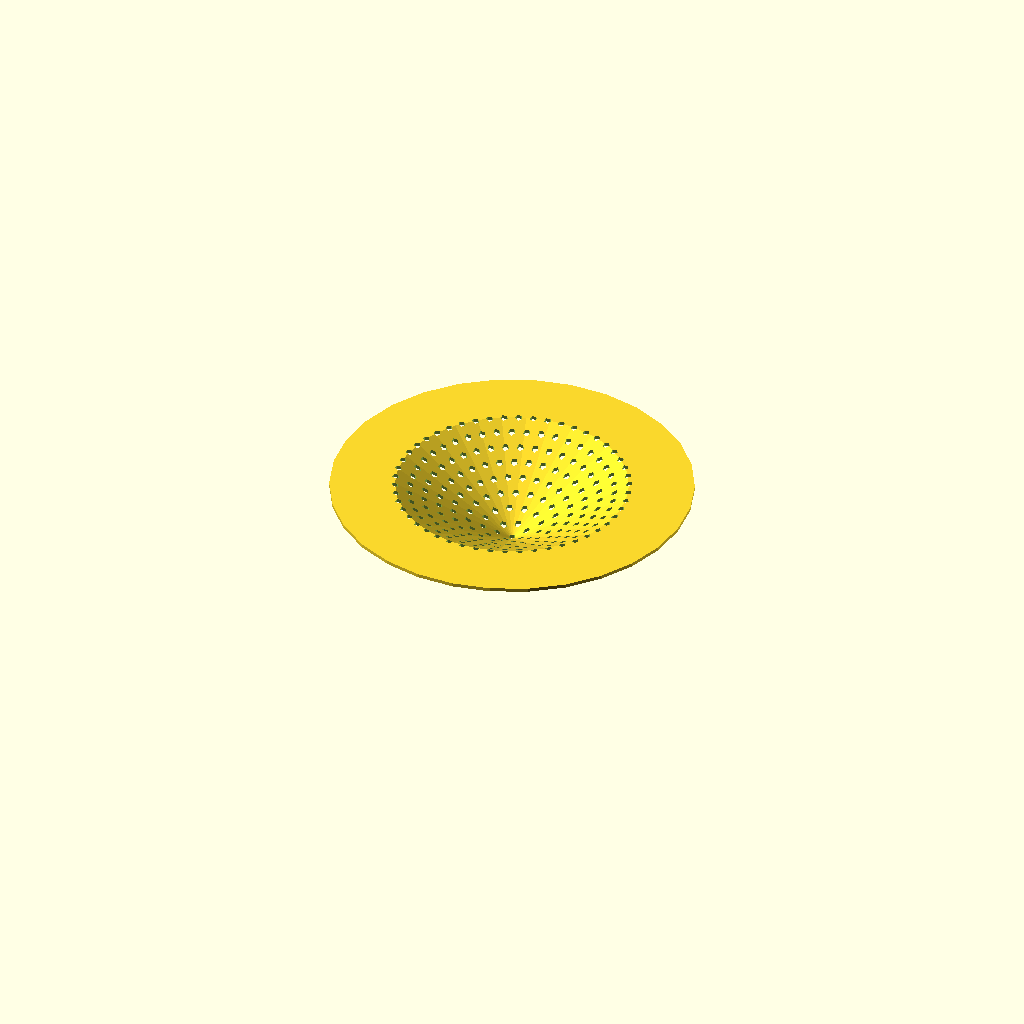
Cell 1: rendered with the file's own defaults.
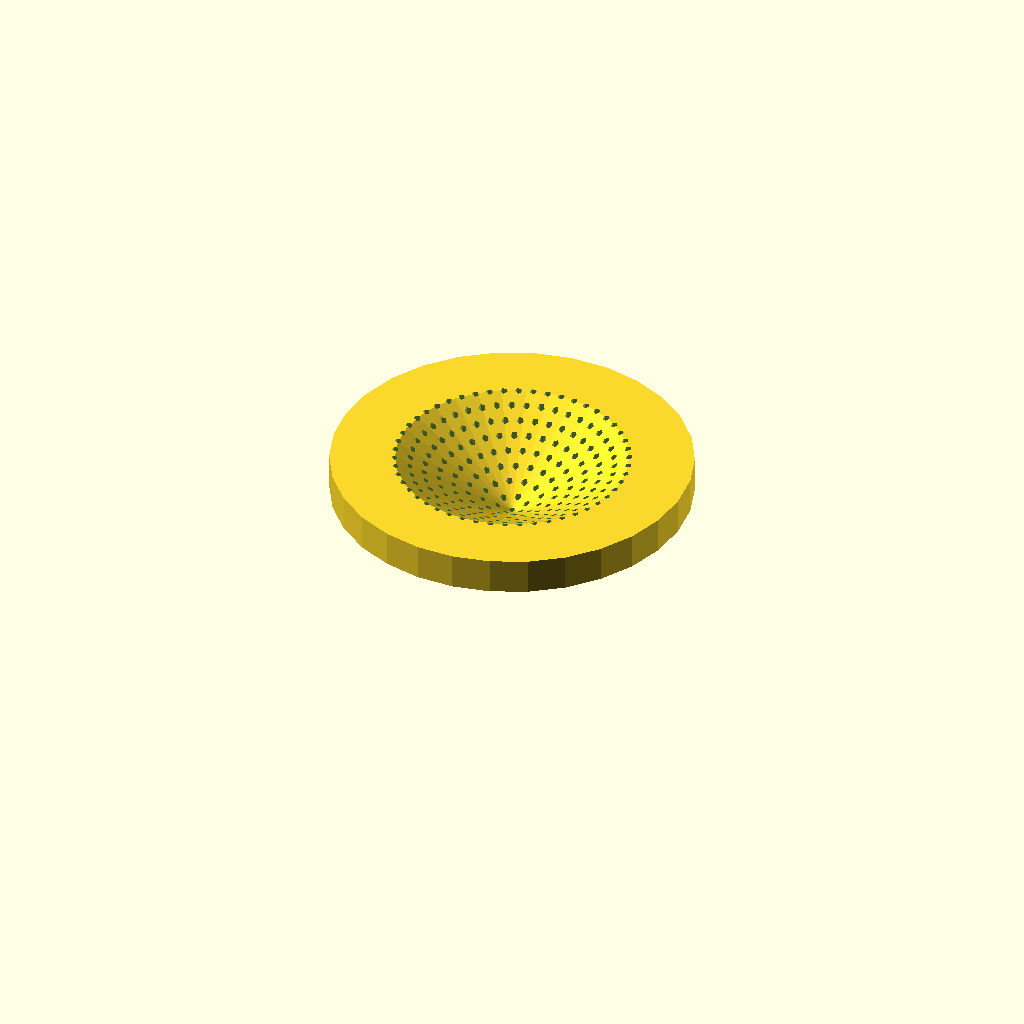
Cell 2 — thick set to 10, the other parameters unchanged.
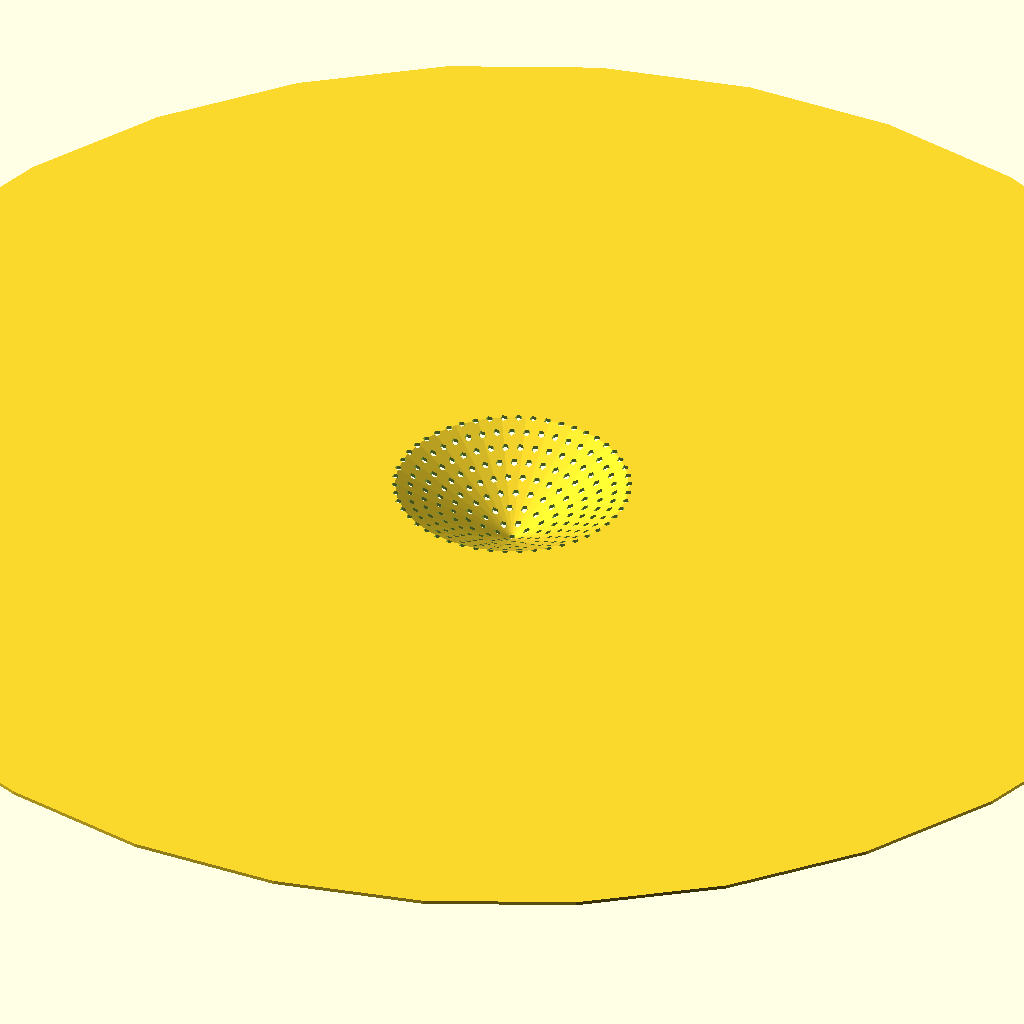
Cell 3: the same model with o_rad = 200.
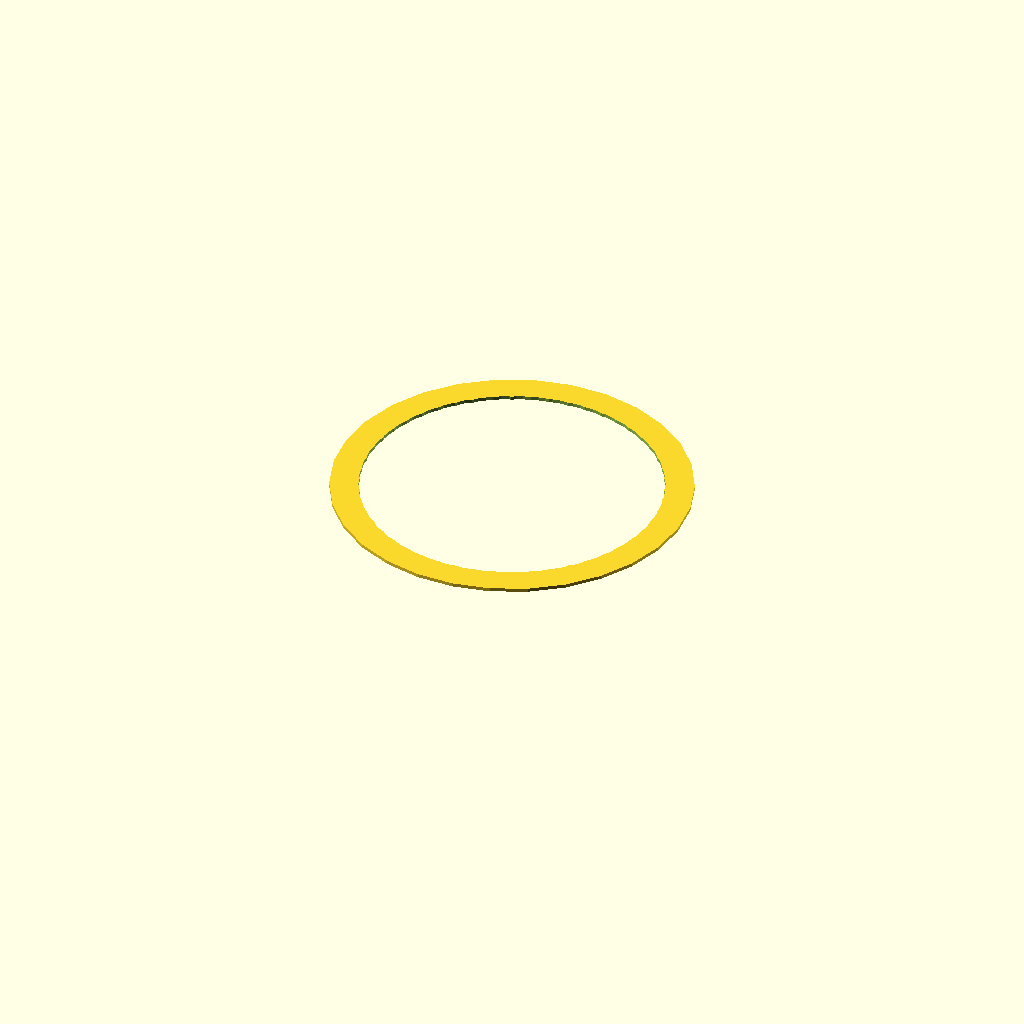
Cell 4: the same model with h_rad = 10.
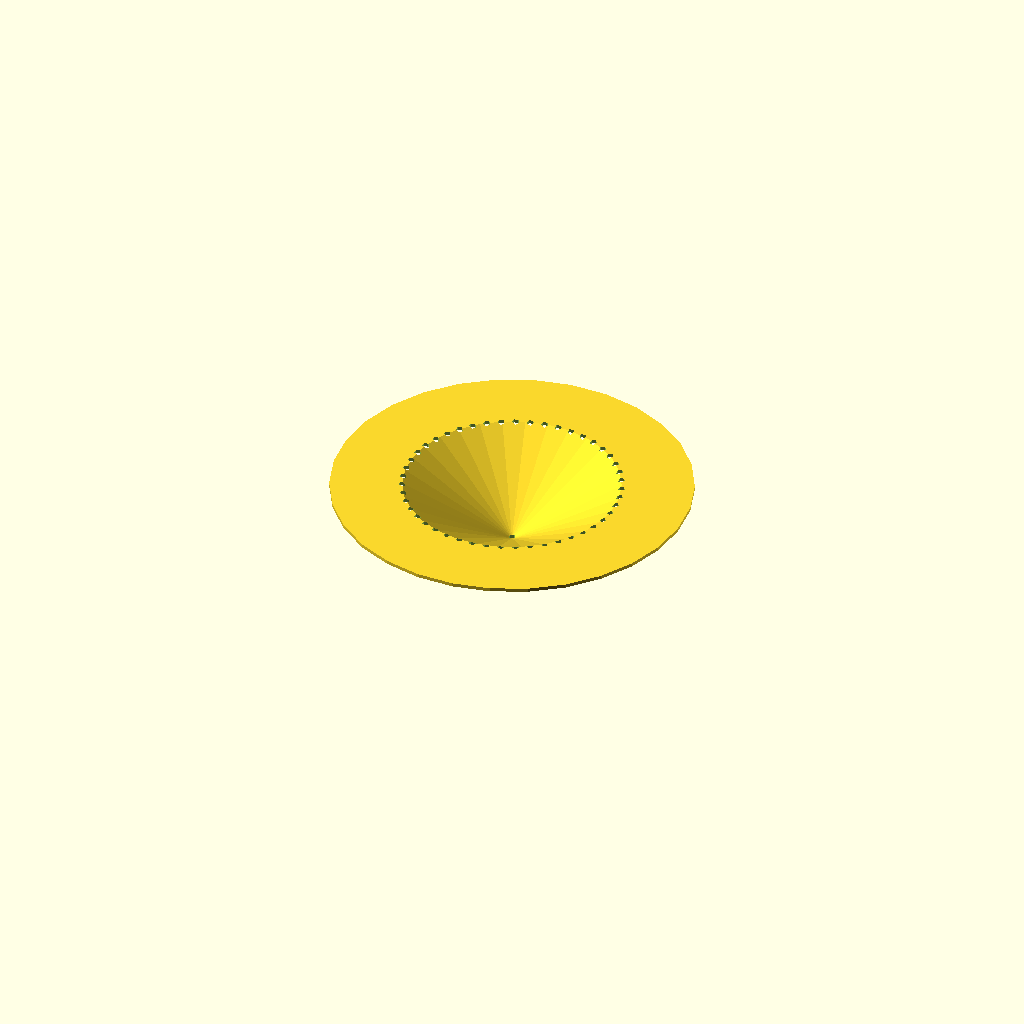
Cell 5: the same model with h_r_pitch = 30.
One fixed orthographic camera (rotation 55°, 0°, 25°; colour scheme Cornfield) for every cell.
OpenSCAD source file linux/system/library/openscad/0207_Sink_Drainer___Strainer.scad:
// [FL_INDEX: keywords="openscad, 3d_parametric, Sink_Drainer___Strainer, csg_solid" | COT="Parametric OpenSCAD design from 3DCodeverse"]
// Title: Sink Drainer / Strainer

/* Strainer by Simon Peters */
/* Available under Creative Commons Share-alike licence */
/*[Global]*/
//Strainer thickness
thick = 1; //[2:10]	
// Outer radius
o_rad = 50; //[20:200]
// Inner radius
i_rad = 35;	//[20:200]
// Strainer hole radius
h_rad = 1;	 //[0.5:10]
// Hole circle radius pitch
h_r_pitch = 4; //[1:30]
// Hole circle circumference pitch
h_c_pitch = 4; //[1:30]
// Drainer Dip Depth
dipdepth = 18; //[0:100]

/*[Hidden]*/
pi = 3.14159;
real_i_rad=floor(i_rad/h_r_pitch)*h_r_pitch;
hthick=h_r_pitch/real_i_rad*dipdepth;


function circ(r)=2*pi*r;
function nh(r) = floor(circ(r) / h_c_pitch);

difference(){
	create_disk();
	create_holes();
}
module create_holes() {
//$fn=12;
	for (r = [0 : h_r_pitch : real_i_rad ]) {
		translate([0,0,0-(dipdepth+1)]) {
			cylinder(h=thick+dipdepth+2,r=h_rad);
			for (c = [0 : circ(r)/nh(r): circ(r) ]) {	
				translate ([sin((c/circ(r))*360)*r,cos((c/circ(r))*360)*r, 0]) {
					cylinder(h=thick+dipdepth+2,r=h_rad);
				}
			}
		}
	}
}
module create_disk() {
		rotate_extrude(convexity=36)
		polygon(points=[[0,0-dipdepth],[real_i_rad,0],[o_rad,0],[o_rad,thick],[real_i_rad,thick],[0,thick-dipdepth]],paths=[[0,1,2,3,4,5]]);
}
Parameter table extracted from the source (name, type, default, range or options):
thick: number, default 1, range 2 to 10
o_rad: number, default 50, range 20 to 200
i_rad: number, default 35, range 20 to 200
h_rad: number, default 1, range 0.5 to 10
h_r_pitch: number, default 4, range 1 to 30
h_c_pitch: number, default 4, range 1 to 30
dipdepth: number, default 18, range 0 to 100
